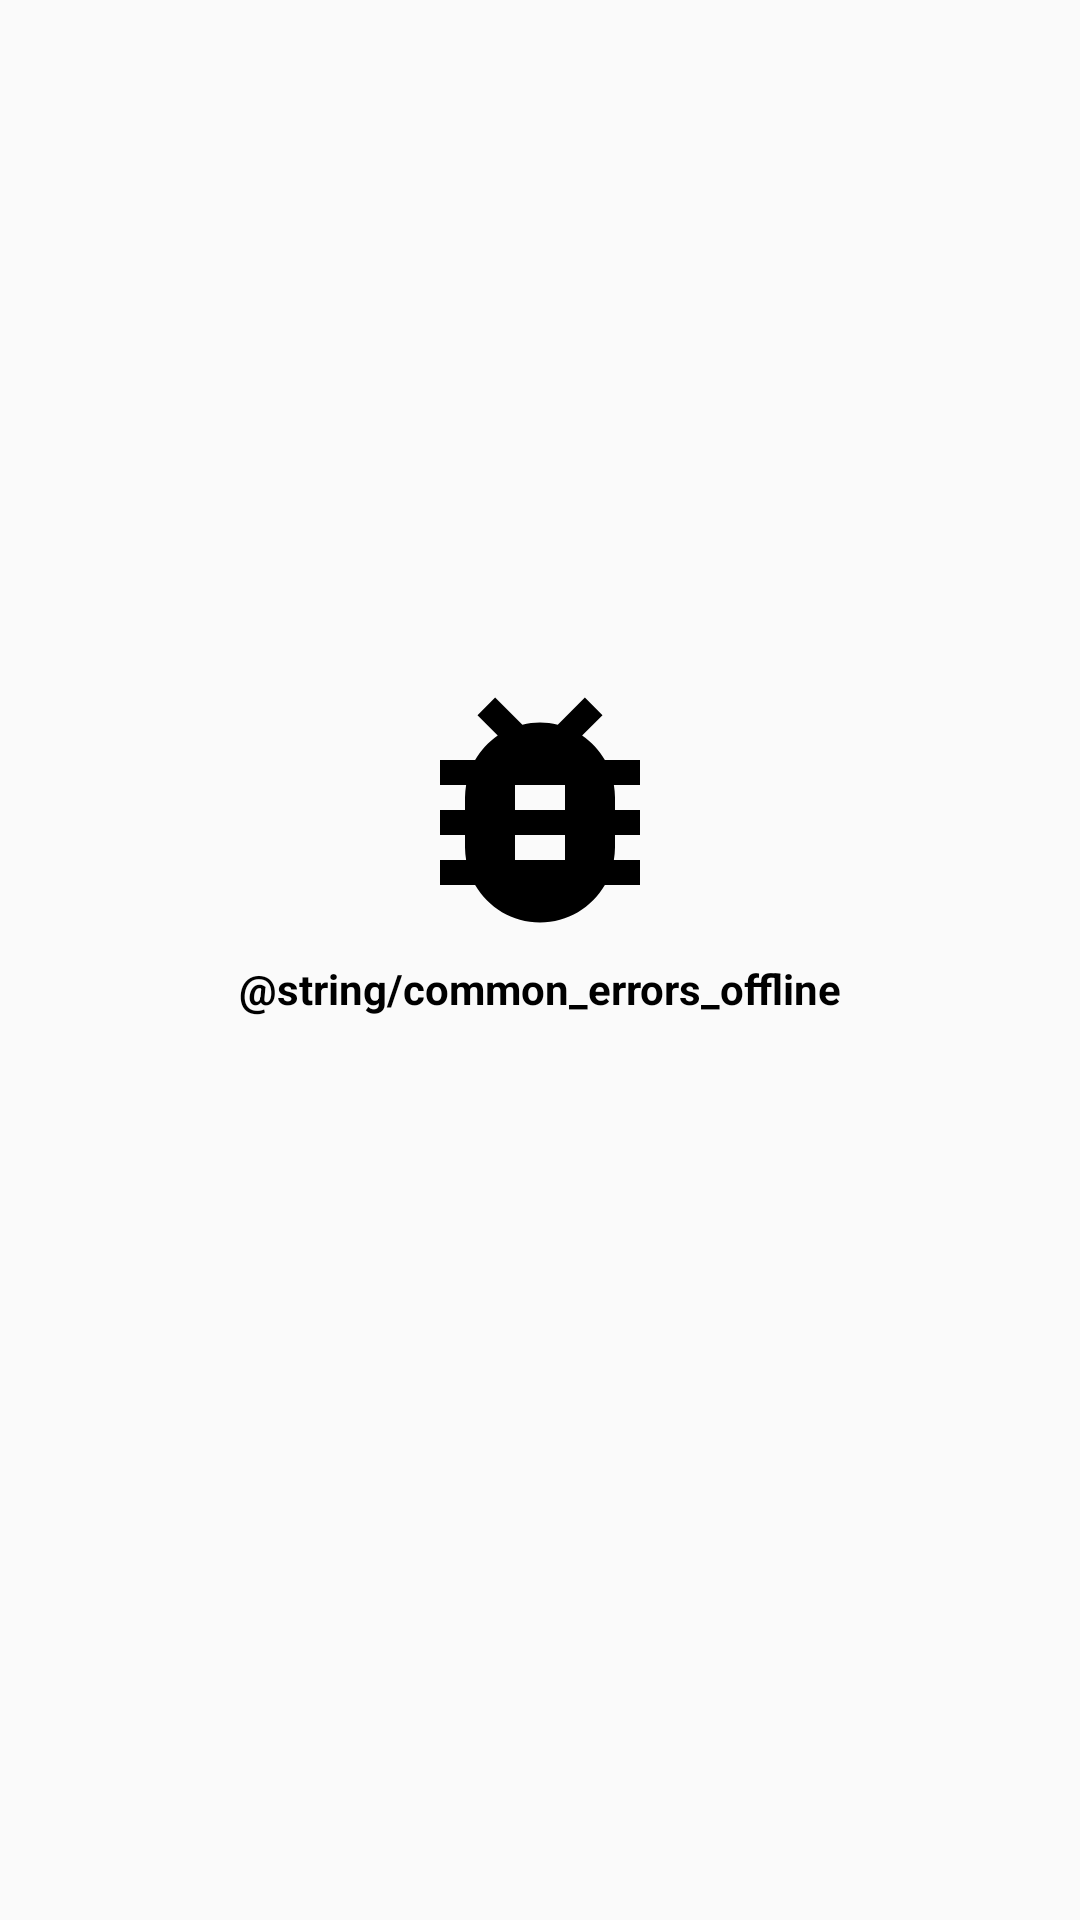

Here is an Android app screen rendered from its layout file. Give the layout XML and the strings, colors and styles it references.
<!-- AndroidManifest.xml: application theme AppTheme -->
<!-- res/layout/layout_error_layout.xml -->
<?xml version="1.0" encoding="utf-8"?>
<androidx.constraintlayout.widget.ConstraintLayout
    xmlns:android="http://schemas.android.com/apk/res/android"
    android:layout_width="match_parent"
    android:layout_height="match_parent"
    xmlns:app="http://schemas.android.com/apk/res-auto">

    <androidx.constraintlayout.widget.Guideline
        android:id="@+id/glHorizontal50"
        android:layout_width="wrap_content"
        android:layout_height="wrap_content"
        app:layout_constraintGuide_percent="0.5"
        android:orientation="horizontal"/>

    <androidx.appcompat.widget.AppCompatImageView
        android:id="@+id/ivErrorIcon"
        android:layout_width="100dp"
        android:layout_height="100dp"
        app:layout_constraintStart_toStartOf="parent"
        app:layout_constraintEnd_toEndOf="parent"
        app:layout_constraintBottom_toTopOf="@id/glHorizontal50"
        app:srcCompat="@drawable/ic_bug"/>

    <androidx.appcompat.widget.AppCompatTextView
        android:id="@+id/tvErrorText"
        android:layout_width="wrap_content"
        android:layout_height="wrap_content"
        app:layout_constraintStart_toStartOf="parent"
        app:layout_constraintEnd_toEndOf="parent"
        app:layout_constraintTop_toBottomOf="@id/glHorizontal50"
        android:textStyle="bold"
        android:textColor="@android:color/black"
        android:text="@string/common_errors_offline"/>



</androidx.constraintlayout.widget.ConstraintLayout>
<!-- resources referenced by this layout -->
<resources>
  <!-- drawable ic_bug (drawable) -->
  <vector xmlns:android="http://schemas.android.com/apk/res/android"
      android:width="24dp"
      android:height="24dp"
      android:viewportWidth="24"
      android:viewportHeight="24">
      <path
          android:fillColor="#FF000000"
          android:pathData="M20,8h-2.81c-0.45,-0.78 -1.07,-1.45 -1.82,-1.96L17,4.41 15.59,3l-2.17,2.17C12.96,5.06 12.49,5 12,5c-0.49,0 -0.96,0.06 -1.41,0.17L8.41,3 7,4.41l1.62,1.63C7.88,6.55 7.26,7.22 6.81,8L4,8v2h2.09c-0.05,0.33 -0.09,0.66 -0.09,1v1L4,12v2h2v1c0,0.34 0.04,0.67 0.09,1L4,16v2h2.81c1.04,1.79 2.97,3 5.19,3s4.15,-1.21 5.19,-3L20,18v-2h-2.09c0.05,-0.33 0.09,-0.66 0.09,-1v-1h2v-2h-2v-1c0,-0.34 -0.04,-0.67 -0.09,-1L20,10L20,8zM14,16h-4v-2h4v2zM14,12h-4v-2h4v2z"/>
  </vector>
  <style name="AppTheme" parent="Theme.AppCompat.Light.NoActionBar">
          
          <item name="colorPrimary">@color/colorPrimary</item>
          <item name="colorPrimaryDark">@color/colorPrimaryDark</item>
          <item name="colorAccent">@color/colorAccent</item>
      </style>
  <color name="colorPrimary">#6200EE</color>
  <color name="colorPrimaryDark">#3700B3</color>
  <color name="colorAccent">#03DAC5</color>
</resources>
